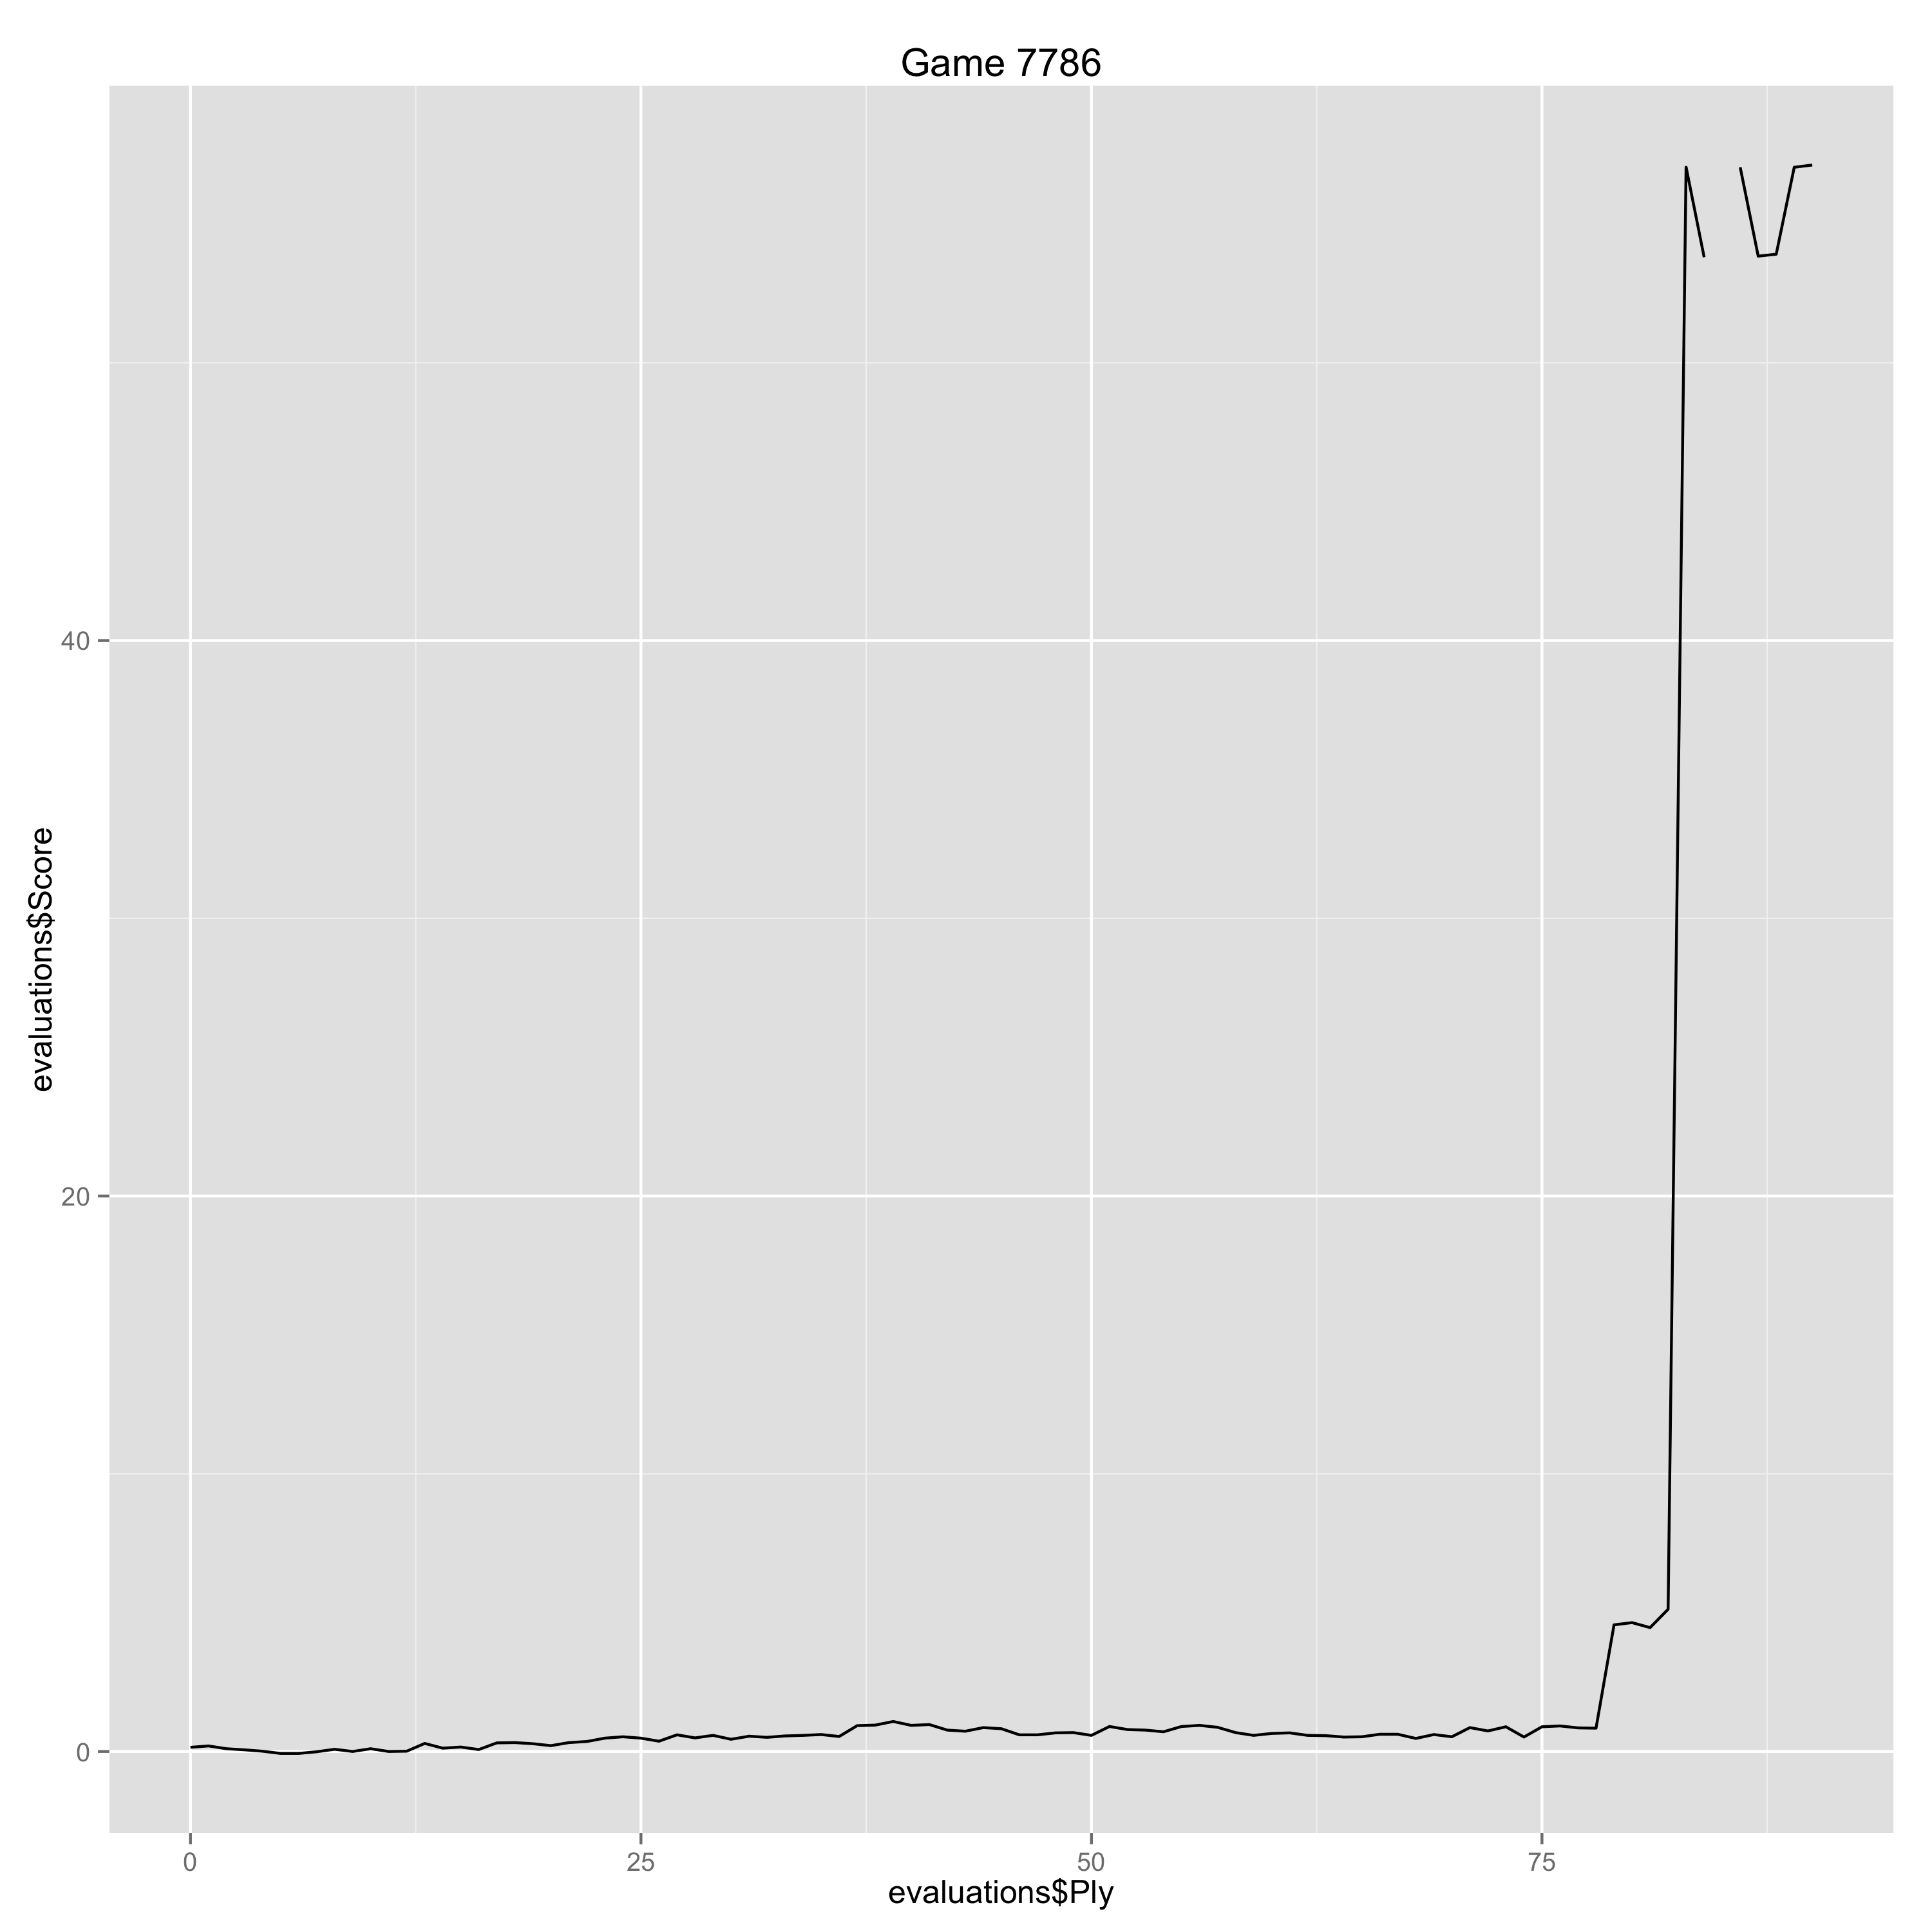

Values plotted in this chart, from the file beside it:
Ply, Move, White, Black, Score, Eval, Comment
0, [1], d4, , 0.15, 0.15, 
1, [1], , d5, 0.2, -0.05, 
2, [2], Nc3, , 0.1, -0.1, 
3, [2], , Nf6, 0.06, 0.04, 
4, [3], Bg5, , 0.01, -0.05, 
5, [3], , Nbd7, -0.07, 0.08, 
6, [4], Qd3, , -0.07, 0.0, 
7, [4], , c6, -0.01, -0.06, 
8, [5], Nf3, , 0.08, 0.09, 
9, [5], , g6, 0.0, 0.08, 
10, [6], e4, , 0.1, 0.1, 
11, [6], , dxe4, 0.0, 0.1, 
12, [7], Nxe4, , 0.01, 0.01, 
13, [7], , Nxe4, 0.29, -0.28, 
14, [8], Qxe4, , 0.12, -0.17, 
15, [8], , Bg7, 0.16, -0.04, 
16, [9], Bc4, , 0.07, -0.09, 
17, [9], , Nf6, 0.31, -0.24, 
18, [10], Qe2, , 0.32, 0.01, 
19, [10], , O-O, 0.28, 0.04, 
20, [11], h3, , 0.21, -0.07, 
21, [11], , Bf5, 0.32, -0.11, 
22, [12], O-O, , 0.36, 0.04, 
23, [12], , Be4, 0.48, -0.12, 
24, [13], c3, , 0.53, 0.05, 
25, [13], , Bd5, 0.48, 0.05, 
26, [14], Bd3, , 0.37, -0.11, 
27, [14], , Bxf3, 0.6, -0.23, 
28, [15], Qxf3, , 0.49, -0.11, 
29, [15], , Qd5, 0.58, -0.09, 
30, [16], Qe3, , 0.44, -0.14, 
31, [16], , Rad8, 0.55, -0.11, 
32, [17], Bc2, , 0.51, -0.04, 
33, [17], , Rfe8, 0.56, -0.05, 
34, [18], Rfe1, , 0.58, 0.02, 
35, [18], , Qb5, 0.61, -0.03, 
36, [19], Rab1, , 0.54, -0.07, 
37, [19], , c5, 0.93, -0.39, 
38, [20], dxc5, , 0.95, 0.02, 
39, [20], , Nd5, 1.08, -0.13, 
40, [21], Qf3, , 0.94, -0.14, 
41, [21], , Qxc5, 0.97, -0.03, 
42, [22], Bb3, , 0.77, -0.2, 
43, [22], , h6, 0.73, 0.04, 
44, [23], Be3, , 0.86, 0.13, 
45, [23], , Qa5, 0.82, 0.04, 
46, [24], Bxa7, , 0.6, -0.22, 
47, [24], , Qxa7, 0.6, 0.0, 
48, [25], Bxd5, , 0.67, 0.07, 
49, [25], , e6, 0.68, -0.01, 
50, [26], Bb3, , 0.58, -0.1, 
51, [26], , b5, 0.9, -0.32, 
52, [27], Qe2, , 0.79, -0.11, 
53, [27], , Qc5, 0.77, 0.02, 
54, [28], a3, , 0.71, -0.06, 
55, [28], , Bf8, 0.9, -0.19, 
56, [29], Rbd1, , 0.94, 0.04, 
57, [29], , h5, 0.87, 0.07, 
58, [30], Rd3, , 0.68, -0.19, 
59, [30], , Rxd3, 0.58, 0.1, 
... 31 more rows
